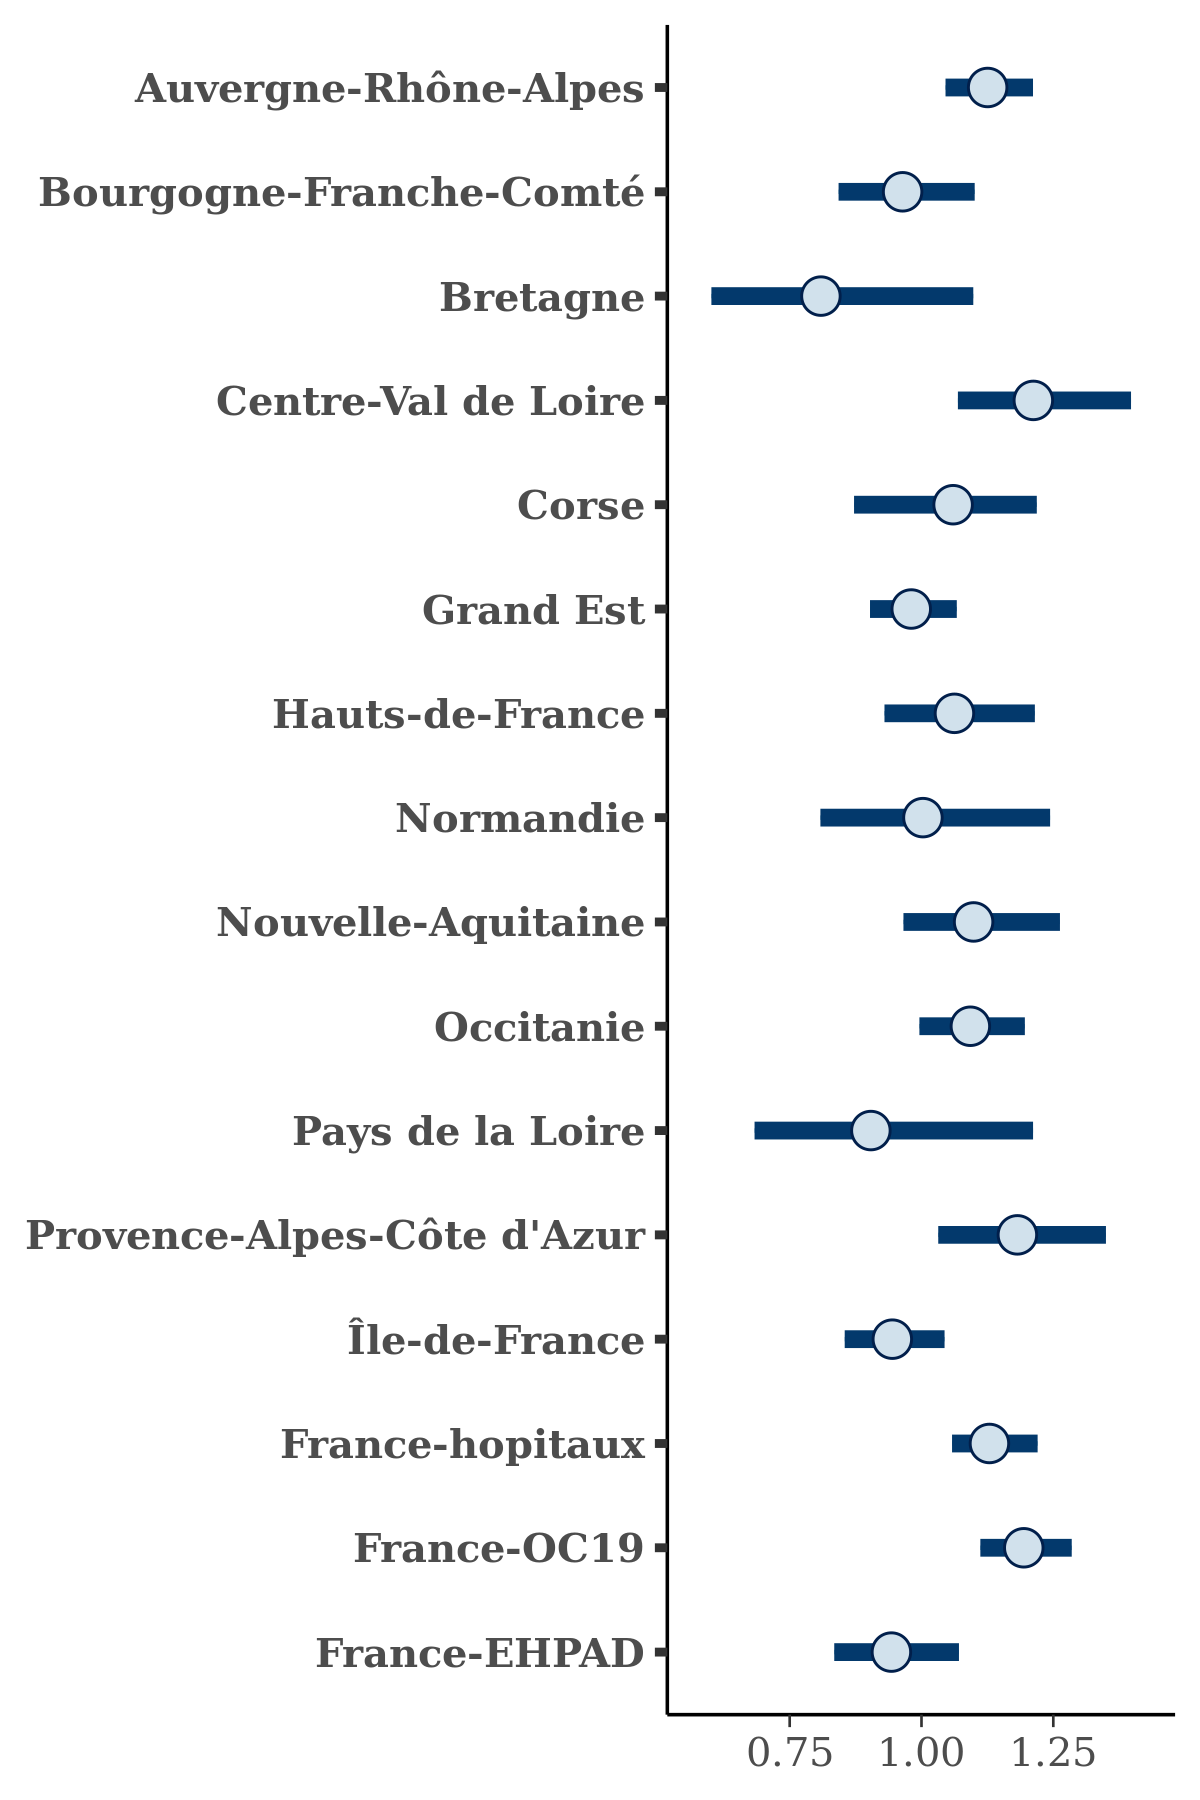

The file beside this chart, header and first rows:
, Auvergne-Rhône-Alpes, Bourgogne-Franche-Comté, Bretagne, Centre-Val de Loire, Corse, Grand Est, Hauts-de-France, Normandie, Nouvelle-Aquitaine, Occitanie, Pays de la Loire, Provence-Alpes-Côte d'Azur, Île-de-France, France-hopitaux, France-OC19, France-EHPAD
1, 1.151, 1.08, 0.8699, 1.268, 1.052, 1.055, 1.068, 1.065, 1.158, 1.074, 0.9962, 1.167, 0.8898, 1.131, 1.233, 0.9071
2, 1.189, 1.053, 1.151, 1.454, 1.088, 1.051, 1.255, 1.393, 1.21, 1.123, 1.326, 1.496, 1.135, 1.226, 1.35, 1.031
3, 1.137, 1.002, 0.7318, 1.195, 1.064, 1.001, 1.106, 1.027, 1.059, 1.085, 0.8111, 1.093, 0.9491, 1.093, 1.189, 0.8889
4, 1.139, 1.021, 0.7674, 1.362, 1.014, 0.9993, 1.098, 1.024, 1.032, 1.102, 0.7977, 1.208, 0.9626, 1.153, 1.148, 0.961
5, 1.126, 0.9854, 0.8773, 1.125, 1.189, 0.9898, 1.116, 0.9115, 1.033, 1.082, 0.9028, 1.103, 0.934, 1.109, 1.194, 0.9676
6, 1.014, 0.8339, 0.6716, 1.063, 1.095, 0.9478, 0.985, 0.7996, 1.007, 0.9981, 0.7674, 1.072, 0.9323, 1.08, 1.159, 0.8244
7, 1.123, 0.8591, 0.7459, 1.189, 1.107, 0.9202, 1.009, 0.9635, 0.9416, 1.124, 0.8271, 1.09, 0.9654, 1.113, 1.151, 0.8924
8, 1.095, 1.005, 0.7995, 1.321, 0.9579, 1.047, 1.198, 1.111, 1.143, 1.025, 1.01, 1.354, 0.8929, 1.134, 1.271, 0.8929
9, 1.086, 1.011, 0.7343, 1.111, 1.097, 0.9505, 0.9639, 0.9006, 1.111, 1.122, 0.7703, 1.128, 0.975, 1.08, 1.178, 0.9501
10, 1.099, 1.079, 1.196, 1.284, 0.9983, 1.068, 1.283, 1.434, 1.295, 1.104, 1.438, 1.321, 0.8569, 1.265, 1.31, 1.075
11, 1.165, 0.9292, 0.8286, 1.214, 1.095, 0.9314, 1.031, 1.021, 1.112, 1.061, 0.9722, 1.258, 0.967, 1.13, 1.144, 1.044
12, 1.11, 0.8802, 0.4783, 1.153, 1.002, 0.9111, 0.9061, 0.823, 0.9079, 0.9896, 0.5767, 1.09, 0.9718, 1.074, 1.12, 0.8622
13, 1.116, 0.9102, 0.8681, 1.171, 1.087, 0.9148, 1.032, 0.9124, 1.041, 1.013, 0.8351, 1.108, 0.9765, 1.128, 1.188, 0.8919
14, 1.11, 0.8807, 0.5609, 1.069, 0.9998, 0.9767, 0.9558, 0.876, 0.957, 1.075, 0.6016, 0.9685, 1.002, 1.08, 1.116, 0.9313
15, 1.035, 0.8679, 0.6682, 1.044, 0.9472, 0.8831, 0.9899, 0.8682, 0.9452, 1.003, 0.7172, 1.043, 0.8795, 1.1, 1.119, 0.8077
16, 1.106, 0.9226, 0.7763, 1.227, 0.9029, 0.9937, 1.134, 1.086, 1.214, 1.138, 0.9203, 1.288, 0.9312, 1.125, 1.217, 0.8949
17, 1.158, 0.871, 0.7864, 1.097, 1.09, 0.9828, 1.02, 0.8747, 1.044, 0.9785, 0.835, 1.016, 0.847, 1.094, 1.113, 0.8441
18, 1.126, 0.9238, 1.065, 1.125, 1.081, 0.9941, 1.18, 1.077, 1.188, 1.109, 1.11, 1.048, 0.9138, 1.158, 1.168, 0.9389
19, 1.096, 0.9332, 0.8524, 1.113, 1.073, 0.9897, 1.101, 1.064, 1.094, 1.113, 1.002, 1.076, 0.9361, 1.132, 1.158, 0.8964
20, 1.129, 0.9527, 0.8931, 1.18, 1.015, 0.9603, 1.118, 1.064, 1.096, 1.101, 0.9746, 1.224, 1.028, 1.113, 1.168, 0.9937
21, 1.158, 1.034, 0.8836, 1.279, 1.009, 1.062, 1.039, 1.019, 1.078, 1.058, 1.017, 1.347, 1.035, 1.193, 1.195, 0.9072
22, 1.124, 1.219, 1.263, 1.517, 1.09, 1.086, 1.302, 1.337, 1.117, 1.134, 1.382, 1.412, 0.9309, 1.276, 1.4, 1.085
23, 1.057, 0.965, 0.9301, 1.092, 1.162, 0.9453, 1.112, 1.102, 1.177, 1.116, 0.944, 1.172, 0.9209, 1.141, 1.2, 0.9169
24, 1.128, 0.9329, 0.8019, 1.205, 0.8816, 0.9589, 1.066, 1.006, 1.128, 1.056, 0.8654, 1.141, 0.9183, 1.115, 1.145, 0.8961
25, 1.106, 0.9854, 0.8086, 1.214, 1.051, 0.9508, 1.022, 1.041, 1.03, 1.073, 0.9844, 1.195, 0.8883, 1.174, 1.18, 0.9205
26, 1.195, 1.013, 1.06, 1.343, 1.342, 1.018, 1.129, 1.197, 1.203, 1.262, 1.153, 1.276, 1.07, 1.198, 1.25, 0.9622
27, 1.095, 0.9094, 0.8073, 1.196, 1.061, 0.9304, 1.053, 0.9788, 1.125, 1.11, 0.8588, 1.195, 0.9279, 1.171, 1.168, 0.8764
28, 1.121, 0.9194, 0.5855, 1.225, 1.167, 0.9307, 0.9479, 0.8511, 1.053, 0.9963, 0.657, 1.118, 0.9401, 1.099, 1.099, 0.9111
29, 1.09, 0.8742, 0.6607, 1.058, 1.046, 0.9358, 0.9505, 0.8087, 1.005, 1.073, 0.6856, 1.099, 0.9406, 1.073, 1.165, 0.8715
30, 1.116, 1.011, 0.8439, 1.361, 1.047, 0.9956, 1.149, 1.053, 1.131, 1.157, 1.017, 1.309, 1.045, 1.134, 1.235, 1.08
31, 1.138, 1.158, 0.9787, 1.229, 1.189, 1.012, 1.142, 1.149, 1.271, 1.155, 1.065, 1.132, 0.9339, 1.199, 1.248, 0.9969
32, 1.164, 0.956, 0.7207, 1.234, 1.052, 0.9474, 0.9884, 0.9214, 1.094, 1.079, 0.8178, 1.147, 0.9297, 1.116, 1.174, 0.9183
33, 1.233, 1.003, 0.786, 1.424, 1.121, 1.032, 1.173, 1.007, 1.051, 1.084, 1.006, 1.287, 0.8862, 1.19, 1.239, 0.9745
34, 1.164, 1.016, 0.8493, 1.169, 1.219, 1.013, 1.077, 0.9923, 1.169, 1.096, 0.9377, 1.188, 0.9028, 1.105, 1.221, 0.9738
35, 1.05, 0.9056, 1.135, 1.134, 1.16, 0.8622, 1.085, 0.8979, 0.9936, 1.115, 1.003, 1.156, 0.8779, 1.105, 1.119, 0.8602
36, 1.15, 1.249, 1.113, 1.322, 1.157, 1.075, 1.221, 1.165, 1.233, 1.254, 1.18, 1.349, 0.9424, 1.206, 1.259, 1.045
37, 1.21, 1.101, 0.9088, 1.295, 1.156, 1.03, 1.216, 1.109, 1.263, 1.062, 0.9715, 1.286, 0.9559, 1.173, 1.238, 1.034
38, 1.143, 1.044, 0.8652, 1.26, 1.142, 1.029, 1.114, 1.045, 1.168, 1.047, 0.8913, 1.175, 0.9193, 1.191, 1.204, 1.067
39, 1.067, 1.01, 1.122, 1.312, 1.268, 1.053, 1.167, 1.181, 1.176, 1.203, 1.212, 1.408, 0.9907, 1.153, 1.251, 1.086
40, 1.21, 0.9658, 0.6672, 1.228, 1.131, 0.9777, 0.987, 0.9149, 1.061, 1.043, 0.7683, 1.146, 1.011, 1.104, 1.175, 0.9727
41, 1.117, 0.9831, 1.003, 1.316, 1.215, 1.017, 1.147, 1.179, 1.173, 1.182, 1.146, 1.334, 1.097, 1.135, 1.23, 1.118
42, 1.143, 0.9765, 0.6795, 1.168, 1.099, 0.9327, 1.001, 0.9075, 0.9938, 1.133, 0.6916, 1.04, 0.971, 1.09, 1.143, 0.8673
43, 1.227, 1.162, 0.805, 1.398, 1.036, 1.073, 1.156, 1.234, 1.092, 1.055, 1.111, 1.325, 0.997, 1.199, 1.233, 1.167
44, 1.18, 0.9797, 0.7064, 1.209, 0.8761, 0.9714, 1.054, 1.064, 1.035, 1.066, 0.8599, 1.096, 0.9941, 1.124, 1.161, 0.9878
45, 1.164, 0.9337, 0.7264, 1.145, 1.106, 0.9745, 1.112, 0.9883, 1.167, 1.007, 0.8253, 1.122, 0.9093, 1.121, 1.19, 0.8852
46, 1.192, 0.9297, 0.7972, 1.279, 0.9988, 1.008, 1.053, 0.9818, 1.179, 1.149, 0.8282, 1.183, 0.9948, 1.143, 1.14, 0.9853
47, 1.153, 1.166, 0.9241, 1.524, 1.22, 1.068, 1.163, 1.323, 1.287, 1.265, 1.226, 1.295, 0.9285, 1.227, 1.293, 1.106
48, 1.163, 1.079, 0.922, 1.337, 1.022, 1.062, 1.298, 1.189, 1.436, 1.145, 1.243, 1.233, 0.8589, 1.204, 1.251, 0.8934
49, 1.159, 0.8787, 0.6619, 1.115, 1.045, 0.9144, 0.9477, 0.8234, 1.027, 1.088, 0.6453, 1.056, 0.992, 1.022, 1.123, 0.841
50, 1.084, 0.9085, 0.6595, 1.218, 1.01, 0.9671, 0.9947, 0.8727, 0.9274, 1.165, 0.7513, 1.204, 0.9596, 1.149, 1.132, 0.9029
51, 1.106, 0.9208, 0.7373, 1.197, 1.149, 1.003, 1.026, 0.9139, 1.005, 1.138, 0.7993, 1.134, 1.001, 1.133, 1.176, 0.8532
52, 1.103, 0.8739, 1.139, 1.121, 1.019, 0.9691, 1.169, 1.096, 1.117, 1.01, 1.036, 1.26, 0.9474, 1.159, 1.208, 0.9558
53, 1.097, 0.9231, 0.8724, 1.239, 1.081, 0.9331, 1.118, 1.09, 1.082, 1.062, 1.03, 1.246, 1.025, 1.153, 1.215, 1.098
54, 1.119, 0.8628, 0.6729, 1.116, 0.9433, 0.8663, 0.9308, 0.8329, 0.9861, 0.9861, 0.6765, 1.089, 0.9482, 1.051, 1.123, 0.8565
55, 1.115, 0.8329, 0.6405, 1.134, 0.9445, 0.9007, 0.9368, 0.86, 0.9113, 1.072, 0.7771, 1.132, 0.9701, 1.053, 1.144, 0.8014
56, 1.077, 0.9404, 0.9319, 1.2, 1.273, 0.961, 1.068, 0.9728, 1.133, 1.126, 1.024, 1.278, 0.8684, 1.124, 1.208, 0.864
57, 1.053, 1.013, 0.7953, 1.312, 1.02, 1.001, 1.181, 1.074, 1.122, 1.046, 0.9732, 1.219, 1.017, 1.152, 1.235, 0.9355
58, 1.159, 0.933, 0.6467, 1.148, 1.133, 0.9571, 0.933, 0.8551, 1.13, 1.116, 0.7854, 1.045, 0.8359, 1.059, 1.139, 0.8616
59, 1.105, 0.9158, 0.7316, 1.087, 0.9424, 0.9567, 1.063, 0.8649, 1.073, 1.142, 0.791, 1.084, 0.8794, 1.095, 1.123, 0.86
60, 1.184, 0.9083, 0.6755, 1.033, 1.038, 0.9094, 0.9807, 0.9179, 1.082, 1.042, 0.7815, 1.103, 0.9525, 1.096, 1.127, 0.9169
... 1,940 more rows
